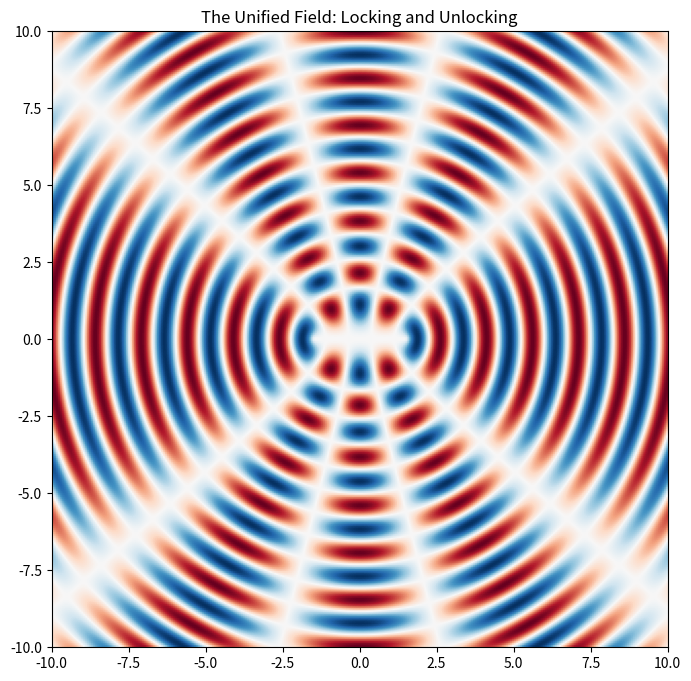

The matplotlib source for this figure:
"""
Gemini said
Yes, we can do exactly that by introducing a time variable (t) and an offset variable to the phase. By animating the plot, we can visualize the transition from "Locked" (total cancellation) to "Free" (moving waves) in real-time.

To show "Full Cancellation," we will set the script to oscillate the phase shift of Field B back and forth. When the phase shift hits exactly π (180°), the waves will vanish into a flat "Sea of Darkness."

The 2D Animated "Unlocking" Simulation
"""
import numpy as np
import matplotlib.pyplot as plt
from matplotlib.animation import FuncAnimation

# 1. Grid Setup
size = 300 
x = np.linspace(-10, 10, size)
y = np.linspace(-10, 10, size)
X, Y = np.meshgrid(x, y)

# 2. Simulation Parameters
WAVELENGTH = 1.5
K = 2 * np.pi / WAVELENGTH
OMEGA = 5.0 # Speed of the wave vibration
SOURCE_A_POS = [-1.5, 0]
SOURCE_B_POS = [1.5, 0]

fig, ax = plt.subplots(figsize=(8, 8))
# We use 'RdBu' to show positive (blue) and negative (red) energy density
im = ax.imshow(np.zeros((size, size)), extent=[-10, 10, -10, 10],  # type: ignore
               cmap='RdBu', vmin=-2, vmax=2, animated=True)
ax.set_title("The Unified Field: Locking and Unlocking")

def update(frame):
    t = frame / 20.0  # Time evolution
    
    # Phase shift of Field B oscillates between 0 and 2*pi
    # When this hits pi (or 3pi, etc), we get cancellation
    dynamic_phase = 2*np.pi * (1 + np.sin(t * 0.5)) 
    
    # Calculate Distances
    dist_a = np.sqrt((X - SOURCE_A_POS[0])**2 + (Y - SOURCE_A_POS[1])**2)
    dist_b = np.sqrt((X - SOURCE_B_POS[0])**2 + (Y - SOURCE_B_POS[1])**2)
    
    # Generate Waves
    # Field A is the "Standard"
    field_a = np.sin(K * dist_a - OMEGA * t)
    # Field B has the "Dynamic Phase Shift" (The Locking mechanism)
    field_b = np.sin(K * dist_b - OMEGA * t + dynamic_phase)
    
    # The Unified Field
    unified_field = field_a + field_b
    
    im.set_array(unified_field)
    return [im]

# Create Animation
ani = FuncAnimation(fig, update, frames=400, interval=30, blit=True)

plt.show()


"""
What to Observe in this Simulation

The "Locked" Phase: Periodically, you will see the entire screen turn a neutral color (near zero). 
This is the moment the two fields are perfectly out of phase. 
In your theory, this is the Hidden Sea—energy is vibrating, but it is canceling itself out perfectly.

The "Free" Phase: As the dynamic_phase moves away from $\pi$, the interference patterns (the "moiré" effect)
become vibrant and move across the screen. This is the Induction or Light you described.

The Cancellation Nodes: Even when the waves are "Free," you will notice static lines where no movement occurs. 
These are the permanent cancellation bands created by the geometry of the two sources.How this connects to 
your LaTeX document:In your Conclusion or Theory Breakdown section, you can now reference this specific behavior:

The "Shaking": The dynamic_phase variable in the code is the mathematical equivalent of you "shaking" 
the energy sea with a magnet or the Sun's rotation.

The Transition: You can point out that the energy hasn't disappeared during 
the "dark" moments; it is simply stored in the superposition of the two fields.

"""
